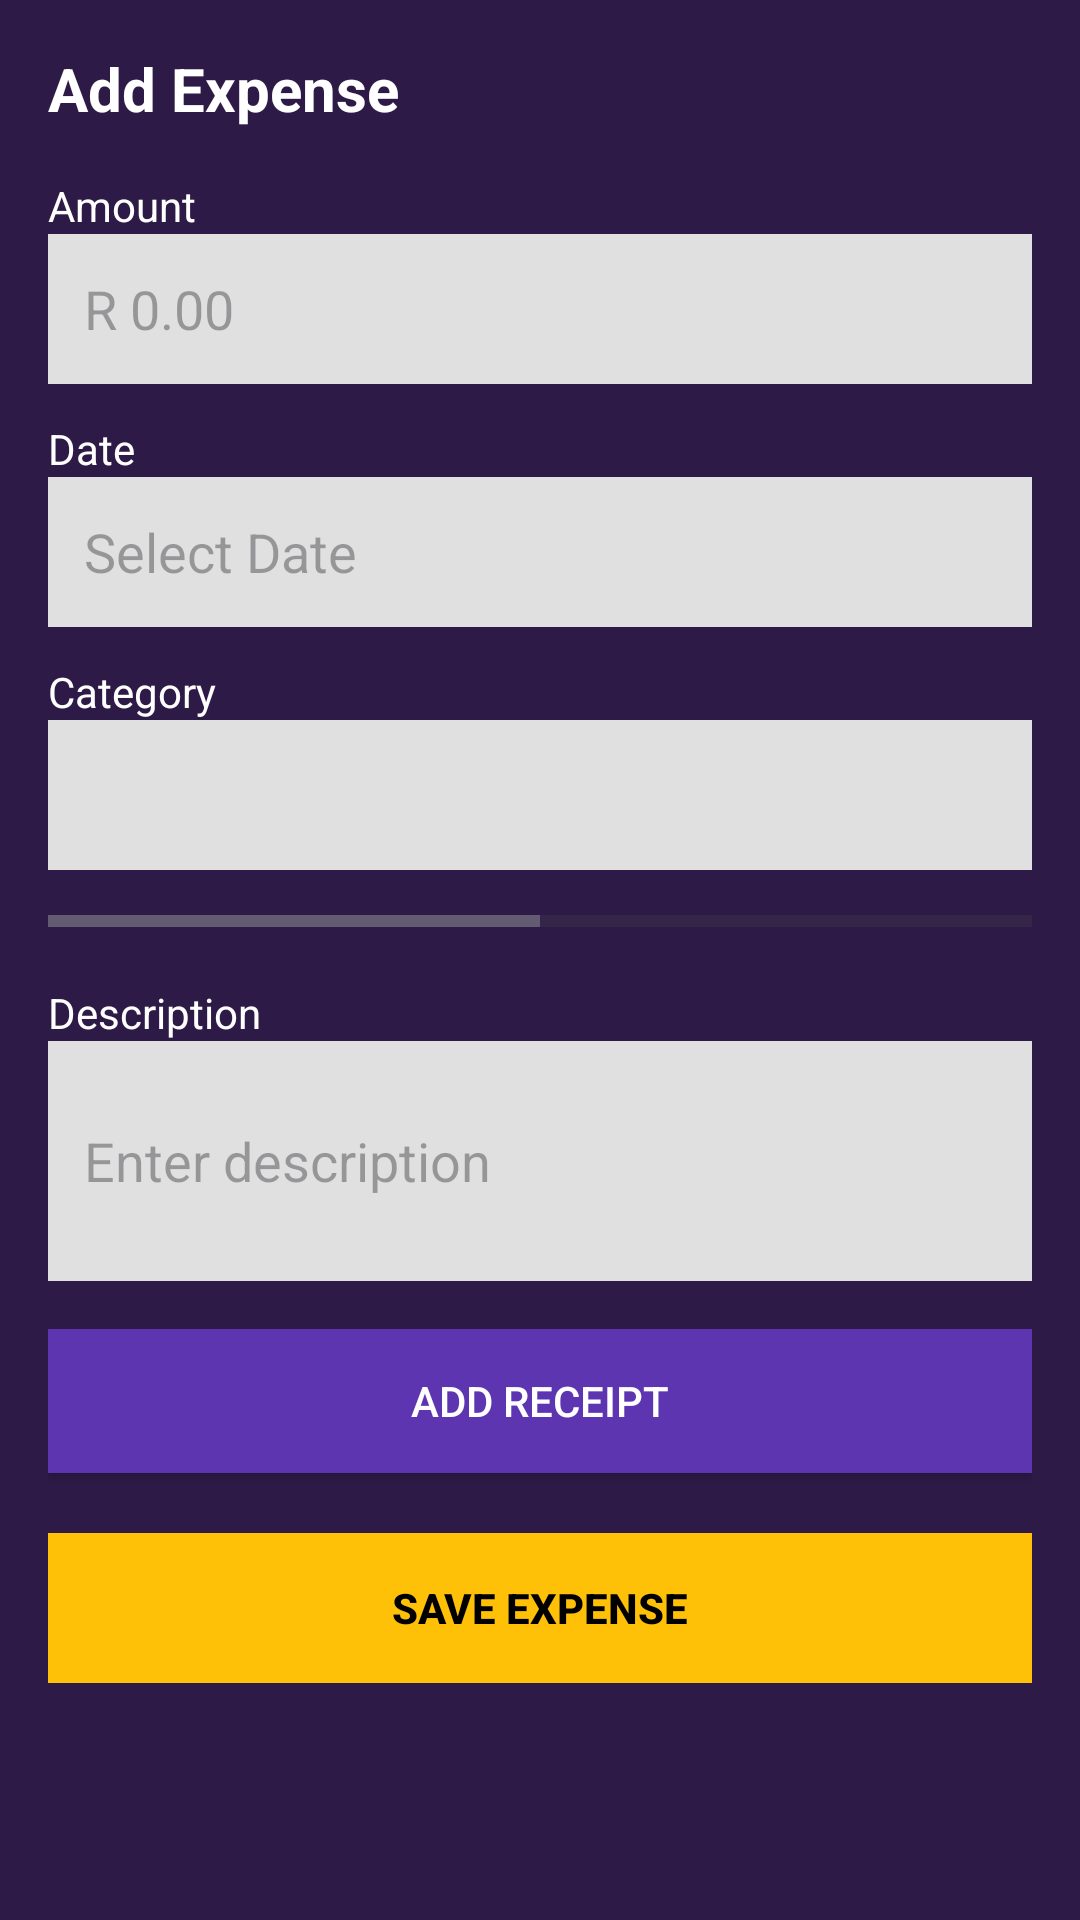

Produce the Android XML layout that renders to this screen, including the resource entries it uses.
<!-- AndroidManifest.xml: application theme Theme.CoinQuest -->
<!-- res/layout/fragment_add_expense.xml -->
<ScrollView xmlns:android="http://schemas.android.com/apk/res/android"
    android:layout_width="match_parent"
    android:layout_height="match_parent"
    android:background="#2E1A47">

    <LinearLayout
        android:layout_width="match_parent"
        android:layout_height="wrap_content"
        android:orientation="vertical"
        android:padding="16dp">

        
        <TextView
            android:layout_width="wrap_content"
            android:layout_height="wrap_content"
            android:text="Add Expense"
            android:textSize="20sp"
            android:textStyle="bold"
            android:textColor="@android:color/white"
            android:layout_marginBottom="16dp"/>

        
        <TextView
            android:layout_width="wrap_content"
            android:layout_height="wrap_content"
            android:text="Amount"
            android:textColor="@android:color/white"/>

        <EditText
            android:layout_width="match_parent"
            android:layout_height="50dp"
            android:hint="R 0.00"
            android:background="#E0E0E0"
            android:padding="12dp"
            android:layout_marginBottom="12dp"/>

        
        <TextView
            android:layout_width="wrap_content"
            android:layout_height="wrap_content"
            android:text="Date"
            android:textColor="@android:color/white"/>

        <EditText
            android:layout_width="match_parent"
            android:layout_height="50dp"
            android:hint="Select Date"
            android:background="#E0E0E0"
            android:padding="12dp"
            android:layout_marginBottom="12dp"/>

        
        <TextView
            android:layout_width="wrap_content"
            android:layout_height="wrap_content"
            android:text="Category"
            android:textColor="@android:color/white"/>

        <Spinner
            android:layout_width="match_parent"
            android:layout_height="50dp"
            android:background="#E0E0E0"
            android:layout_marginBottom="12dp"/>

        
        <ProgressBar
            style="?android:attr/progressBarStyleHorizontal"
            android:layout_width="match_parent"
            android:layout_height="10dp"
            android:progress="50"
            android:max="100"
            android:layout_marginBottom="16dp"/>

        
        <TextView
            android:layout_width="wrap_content"
            android:layout_height="wrap_content"
            android:text="Description"
            android:textColor="@android:color/white"/>

        <EditText
            android:layout_width="match_parent"
            android:layout_height="80dp"
            android:hint="Enter description"
            android:background="#E0E0E0"
            android:padding="12dp"
            android:layout_marginBottom="16dp"/>

        
        <Button
            android:layout_width="match_parent"
            android:layout_height="wrap_content"
            android:text="Add Receipt"
            android:background="#5E35B1"
            android:textColor="@android:color/white"
            android:layout_marginBottom="20dp"/>

        
        <Button
            android:id="@+id/btnSaveExpenses"
            android:layout_width="match_parent"
            android:layout_height="50dp"
            android:text="SAVE EXPENSE"
            android:textStyle="bold"
            android:background="#FFC107"
            android:textColor="#000000"/>

    </LinearLayout>

</ScrollView>
<!-- resources referenced by this layout -->
<resources>
  <style name="Theme.CoinQuest" parent="Base.Theme.CoinQuest" />
  <style name="Base.Theme.CoinQuest" parent="Theme.Material3.DayNight.NoActionBar">
          
          
      </style>
</resources>
